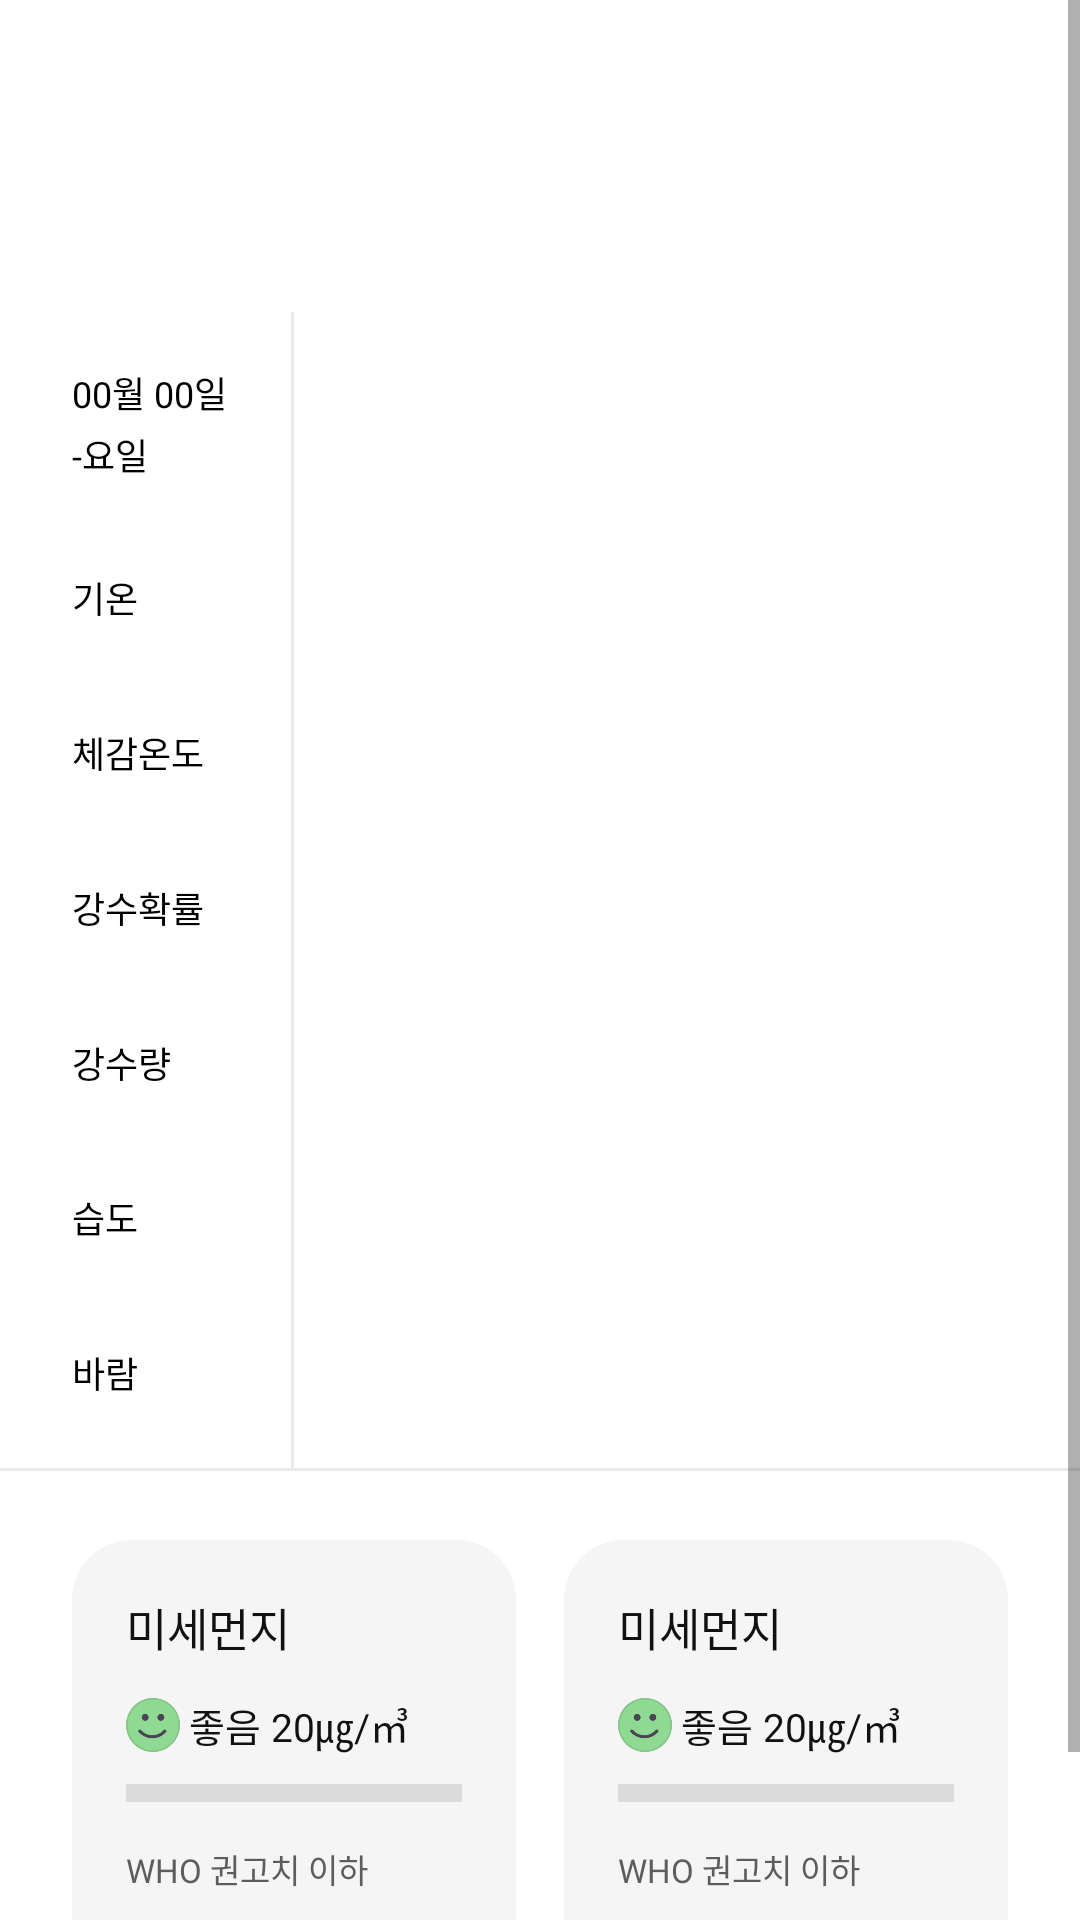

Here is an Android app screen rendered from its layout file. Give the layout XML and the strings, colors and styles it references.
<!-- AndroidManifest.xml: application theme Theme.WeatherRobe -->
<!-- res/layout/fragment_hourly.xml -->
<?xml version="1.0" encoding="utf-8"?>
<ScrollView
    xmlns:android="http://schemas.android.com/apk/res/android"
    android:layout_width="match_parent"
    android:layout_height="match_parent"
    android:fillViewport="true">

        <LinearLayout
            android:id="@+id/weather_wrapper"
            android:layout_width="match_parent"
            android:layout_height="wrap_content"
            android:orientation="vertical"
            android:background="#FFFFFF">

            <LinearLayout
                android:id="@+id/weather_table"
                android:layout_width="match_parent"
                android:layout_height="wrap_content"
                android:orientation="horizontal"
                android:layout_marginTop="104dp">

                <LinearLayout
                    android:layout_width="97dp"
                    android:layout_height="wrap_content"
                    android:orientation="vertical"
                    android:paddingLeft="24dp"
                    android:paddingRight="19dp">

                    <TextView
                        android:id="@+id/txt_date"
                        android:layout_width="wrap_content"
                        android:layout_height="wrap_content"
                        android:text="00월 00일"
                        android:textColor="#000000"
                        android:layout_marginTop="18dp"
                        android:fontFamily="@font/nanumbarungothicbold"
                        android:textSize="12sp" />

                    <TextView
                        android:id="@+id/txt_day"
                        android:layout_width="wrap_content"
                        android:layout_height="wrap_content"
                        android:text="-요일"
                        android:textColor="#000000"
                        android:layout_marginTop="3dp"
                        android:fontFamily="@font/nanumbarungothic"
                        android:textSize="12sp" />

                    <TextView
                        android:layout_width="wrap_content"
                        android:layout_height="wrap_content"
                        android:layout_marginTop="30dp"
                        android:text="기온"
                        android:textColor="#000000"
                        android:textSize="12sp"
                        android:fontFamily="@font/nanumbarungothic" />

                    <TextView
                        android:layout_width="wrap_content"
                        android:layout_height="wrap_content"
                        android:layout_marginTop="34dp"
                        android:text="체감온도"
                        android:textColor="#000000"
                        android:textSize="12sp"
                        android:fontFamily="@font/nanumbarungothic" />

                    <TextView
                        android:layout_width="wrap_content"
                        android:layout_height="wrap_content"
                        android:layout_marginTop="34dp"
                        android:text="강수확률"
                        android:textColor="#000000"
                        android:textSize="12sp"
                        android:fontFamily="@font/nanumbarungothic" />

                    <TextView
                        android:layout_width="wrap_content"
                        android:layout_height="wrap_content"
                        android:layout_marginTop="34dp"
                        android:text="강수량"
                        android:textColor="#000000"
                        android:textSize="12sp"
                        android:fontFamily="@font/nanumbarungothic" />

                    <TextView
                        android:layout_width="wrap_content"
                        android:layout_height="wrap_content"
                        android:layout_marginTop="34dp"
                        android:text="습도"
                        android:textColor="#000000"
                        android:textSize="12sp"
                        android:fontFamily="@font/nanumbarungothic" />

                    <TextView
                        android:layout_width="wrap_content"
                        android:layout_height="wrap_content"
                        android:layout_marginTop="34dp"
                        android:layout_marginBottom="23dp"
                        android:text="바람"
                        android:textColor="#000000"
                        android:textSize="12sp"
                        android:fontFamily="@font/nanumbarungothic" />
                </LinearLayout>

                <View
                    android:layout_width="1dp"
                    android:layout_height="match_parent"
                    android:background="#EAEAEA" />

                <androidx.recyclerview.widget.RecyclerView
                    android:id="@+id/recycler_weather"
                    android:layout_width="match_parent"
                    android:layout_height="wrap_content"
                    android:nestedScrollingEnabled="false" />
            </LinearLayout>

            <View
                android:layout_width="match_parent"
                android:layout_height="1dp"
                android:background="#EAEAEA" />

            <LinearLayout
                android:id="@+id/pm_container"
                android:layout_width="match_parent"
                android:layout_height="wrap_content"
                android:orientation="horizontal"
                android:weightSum="2"
                android:layout_marginTop="23dp"
                android:layout_marginLeft="24dp"
                android:layout_marginRight="24dp"
                android:layout_marginBottom="28dp">

                <include
                    android:id="@+id/pm10_card"
                    layout="@layout/item_pm_hour"
                    android:layout_width="0dp"
                    android:layout_height="wrap_content"
                    android:layout_weight="1" />

                <Space
                    android:layout_width="16dp"
                    android:layout_height="1dp" />

                <include
                    android:id="@+id/pm25_card"
                    layout="@layout/item_pm_hour"
                    android:layout_width="0dp"
                    android:layout_height="wrap_content"
                    android:layout_weight="1" />
            </LinearLayout>
        </LinearLayout>

</ScrollView>
<!-- res/layout/item_pm_hour.xml (included above) -->
<?xml version="1.0" encoding="utf-8"?>
<LinearLayout xmlns:android="http://schemas.android.com/apk/res/android"
    android:layout_width="0dp"
    android:layout_height="wrap_content"
    android:layout_weight="1"
    android:padding="18dp"
    android:orientation="vertical"
    android:background="@drawable/bg_pm_box">

    <TextView
        android:id="@+id/pm_title"
        android:layout_width="wrap_content"
        android:layout_height="wrap_content"
        android:text="미세먼지"
        android:textSize="15sp"
        android:fontFamily="@font/nanumbarungothicbold"
        android:textColor="#111111"/>

    <LinearLayout
        android:layout_width="wrap_content"
        android:layout_height="wrap_content"
        android:orientation="horizontal"
        android:layout_marginTop="12dp"
        android:gravity="center_vertical">

        <ImageView
            android:id="@+id/pm_icon"
            android:layout_width="18dp"
            android:layout_height="18dp"
            android:src="@drawable/ic_pm_good" />

        <TextView
            android:id="@+id/pm_status"
            android:layout_width="wrap_content"
            android:layout_height="wrap_content"
            android:layout_marginStart="3dp"
            android:text="좋음 20㎍/㎥"
            android:textSize="13sp"
            android:fontFamily="@font/nanumbarungothic"
            android:textColor="#111111"/>
    </LinearLayout>


    <LinearLayout
        android:id="@+id/pm_bar_container"
        android:layout_width="match_parent"
        android:layout_height="6dp"
        android:layout_marginTop="10dp"
        android:background="#DBDBDB">

        <View
            android:id="@+id/pm_bar_fill"
            android:layout_width="0dp"
            android:layout_height="6dp"
            android:background="#FFED65"/>
    </LinearLayout>

    <LinearLayout
        android:layout_width="wrap_content"
        android:layout_height="wrap_content"
        android:orientation="horizontal"
        android:layout_marginTop="14dp">

        <TextView
            android:id="@+id/pm_comment1"
            android:layout_width="wrap_content"
            android:layout_height="wrap_content"
            android:text="WHO 권고치 "
            android:textSize="11sp"
            android:fontFamily="@font/nanumbarungothic"
            android:textColor="#5D5D5D"/>

        <TextView
            android:id="@+id/pm_comment2"
            android:layout_width="wrap_content"
            android:layout_height="wrap_content"
            android:text="이하"
            android:textSize="11sp"
            android:fontFamily="@font/nanumbarungothicbold"
            android:textColor="#5D5D5D"/>
    </LinearLayout>


    <TextView
        android:id="@+id/pm_comment3"
        android:layout_width="wrap_content"
        android:layout_height="wrap_content"
        android:layout_marginTop="8dp"
        android:text="야외 활동에 적합"
        android:textSize="11sp"
        android:fontFamily="@font/nanumbarungothic"
        android:textColor="#5D5D5D"/>
</LinearLayout>
<!-- resources referenced by this layout -->
<resources>
  <!-- drawable bg_pm_box (drawable) -->
  <?xml version="1.0" encoding="utf-8"?>
  <shape xmlns:android="http://schemas.android.com/apk/res/android"
      android:shape="rectangle">
      <solid android:color="#F5F5F5"/>
      <corners android:radius="20dp"/>
      <padding android:left="16dp" android:top="16dp"
          android:right="16dp" android:bottom="15dp"/>
  </shape>
  <!-- drawable ic_pm_good: png bitmap (drawable, 6040 bytes) -->
  <style name="Theme.WeatherRobe" parent="Base.Theme.WeatherRobe" />
  <style name="Base.Theme.WeatherRobe" parent="Theme.AppCompat.Light.NoActionBar">
  
      <item name="android:statusBarColor">@android:color/transparent</item>
          <item name="android:windowLightStatusBar">false</item>
          <item name="android:windowTranslucentStatus">true</item>
      </style>
</resources>
